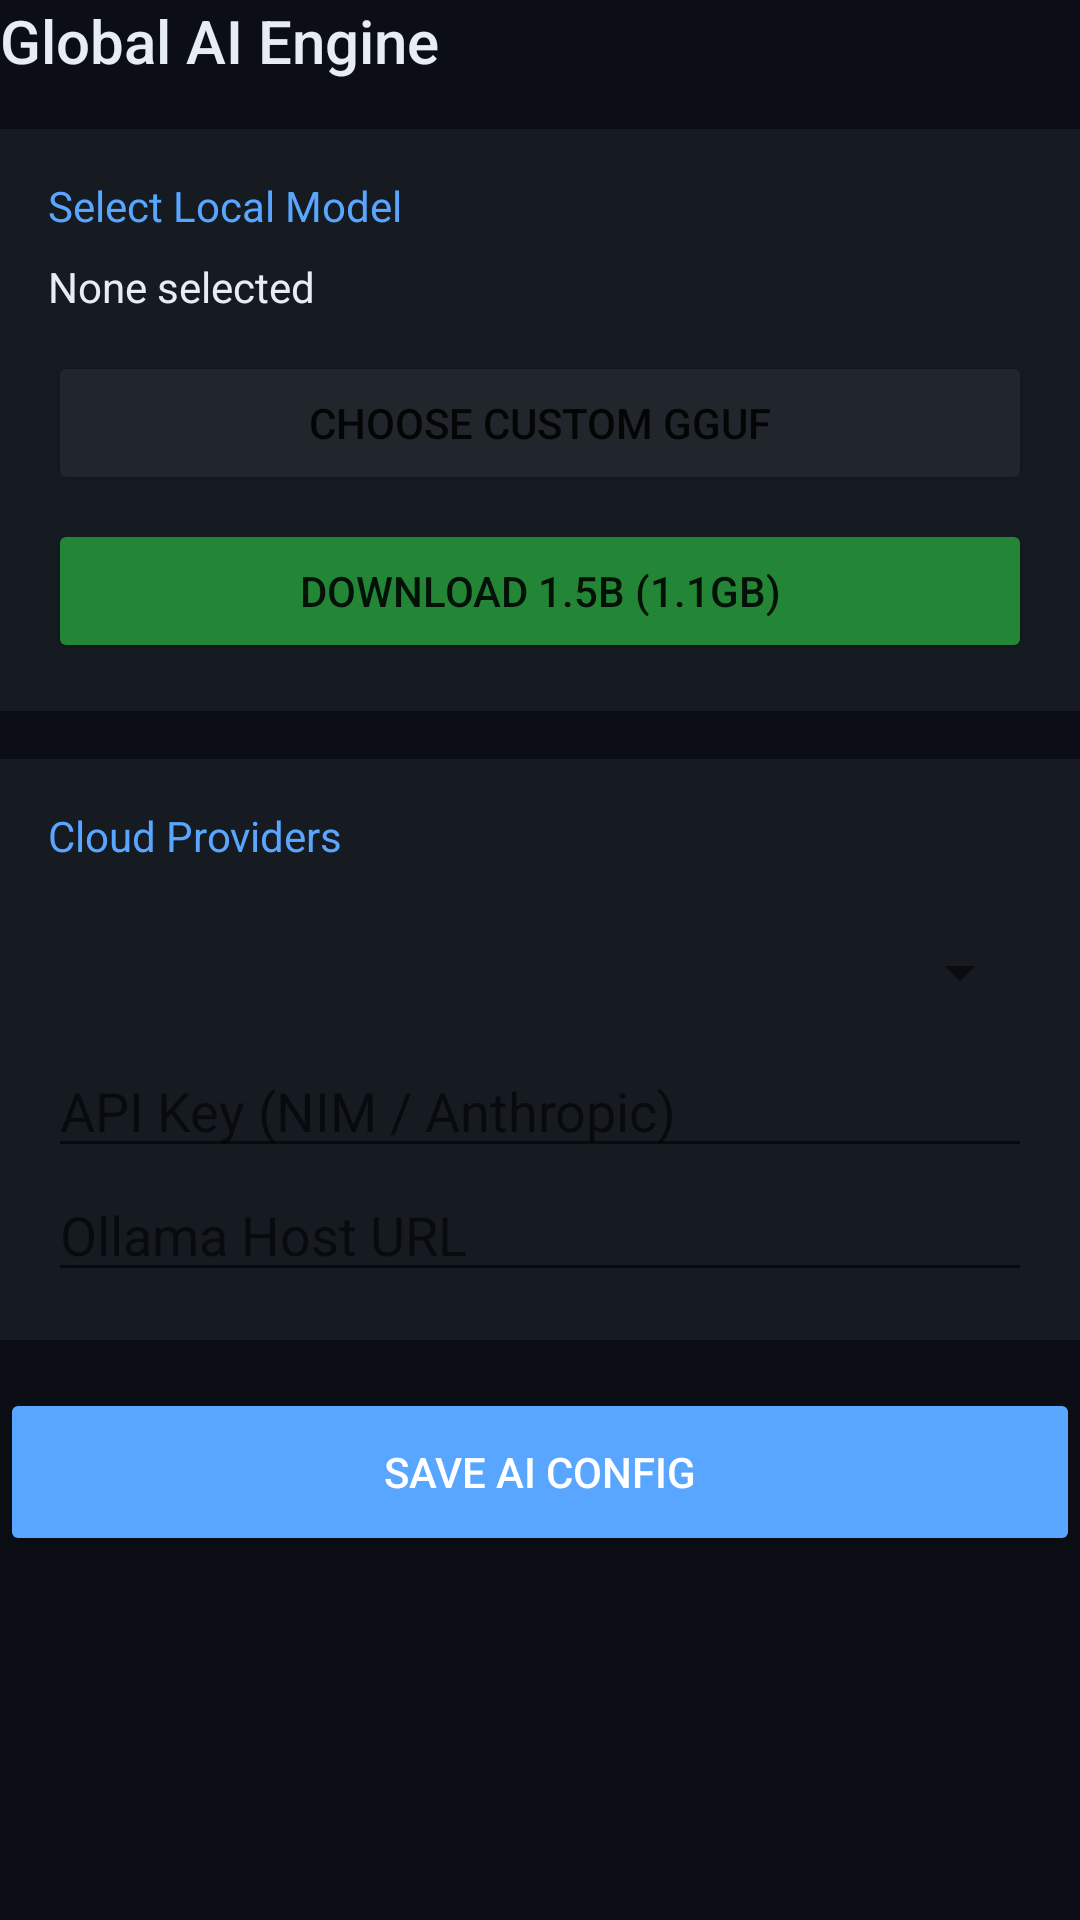

Here is an Android app screen rendered from its layout file. Give the layout XML and the strings, colors and styles it references.
<!-- AndroidManifest.xml: application theme Theme.PortfolioQuant -->
<!-- res/layout/layout_global_settings.xml -->
<?xml version="1.0" encoding="utf-8"?>
<LinearLayout xmlns:android="http://schemas.android.com/apk/res/android"
    android:layout_width="match_parent"
    android:layout_height="wrap_content"
    android:orientation="vertical">

    <TextView
        android:layout_width="wrap_content"
        android:layout_height="wrap_content"
        android:text="Global AI Engine"
        android:textColor="#E6EDF3"
        android:textSize="20sp"
        android:fontFamily="sans-serif-medium"
        android:layout_marginBottom="16dp" />

    
    <LinearLayout
        android:layout_width="match_parent"
        android:layout_height="wrap_content"
        android:background="#161B22"
        android:orientation="vertical"
        android:padding="16dp"
        android:layout_marginBottom="16dp">
        <TextView
            android:layout_width="wrap_content"
            android:layout_height="wrap_content"
            android:text="Select Local Model"
            android:textColor="#58A6FF"
            android:layout_marginBottom="8dp" />
        <TextView
            android:id="@+id/tvActiveModel"
            android:layout_width="wrap_content"
            android:layout_height="wrap_content"
            android:text="None selected"
            android:textColor="#E6EDF3"
            android:layout_marginBottom="12dp" />
        <Button
            android:id="@+id/btnSelectLocalModel"
            android:layout_width="match_parent"
            android:layout_height="wrap_content"
            android:text="Choose Custom GGUF"
            android:backgroundTint="#21262D" />
        <Button
            android:id="@+id/btnDownloadModel"
            android:layout_width="match_parent"
            android:layout_height="wrap_content"
            android:text="Download 1.5B (1.1GB)"
            android:layout_marginTop="8dp"
            android:backgroundTint="#238636" />

        <LinearLayout
            android:id="@+id/downloadProgressLayout"
            android:layout_width="match_parent"
            android:layout_height="wrap_content"
            android:orientation="vertical"
            android:layout_marginTop="12dp"
            android:visibility="gone">
            <ProgressBar android:id="@+id/downloadProgressBar" style="?android:attr/progressBarStyleHorizontal" android:layout_width="match_parent" android:layout_height="wrap_content" />
            <TextView android:id="@+id/tvDownloadProgressPct" android:layout_width="wrap_content" android:layout_height="wrap_content" android:textColor="#E6EDF3" />
        </LinearLayout>
    </LinearLayout>

    
    <LinearLayout
        android:layout_width="match_parent"
        android:layout_height="wrap_content"
        android:background="#161B22"
        android:orientation="vertical"
        android:padding="16dp"
        android:layout_marginBottom="16dp">
        <TextView android:layout_width="wrap_content" android:layout_height="wrap_content" android:text="Cloud Providers" android:textColor="#58A6FF" android:layout_marginBottom="12dp" />
        <Spinner android:id="@+id/spnLlmProvider" android:layout_width="match_parent" android:layout_height="48dp" />
        <EditText android:id="@+id/etLlmApiKey" android:layout_width="match_parent" android:layout_height="wrap_content" android:hint="API Key (NIM / Anthropic)" android:textColor="#E6EDF3" android:inputType="textPassword" />
        <EditText android:id="@+id/etOllamaHost" android:layout_width="match_parent" android:layout_height="wrap_content" android:hint="Ollama Host URL" android:textColor="#E6EDF3" />
    </LinearLayout>

    <Button
        android:id="@+id/btnSaveGlobal"
        android:layout_width="match_parent"
        android:layout_height="56dp"
        android:text="Save AI Config"
        android:backgroundTint="#58A6FF"
        android:textColor="#FFFFFF" />

</LinearLayout>
<!-- resources referenced by this layout -->
<resources>
  <style name="Theme.PortfolioQuant" parent="Theme.MaterialComponents.DayNight.NoActionBar">
          
          <item name="colorPrimary">#0B0E14</item>
          <item name="colorPrimaryVariant">#161B22</item>
          <item name="colorOnPrimary">#FFFFFF</item>
          
          <item name="colorSecondary">#58A6FF</item>
          <item name="colorSecondaryVariant">#2f81f7</item>
          <item name="colorOnSecondary">#FFFFFF</item>
          
          <item name="android:statusBarColor">#0B0E14</item>
          
          <item name="android:windowBackground">#0B0E14</item>
  
          
          <item name="bottomNavigationStyle">@style/Widget.App.BottomNavigationView</item>
      </style>
  <style name="Widget.App.BottomNavigationView" parent="Widget.MaterialComponents.BottomNavigationView">
          <item name="materialThemeOverlay">@style/ThemeOverlay.App.BottomNavigationView</item>
          <item name="labelVisibilityMode">labeled</item>
      </style>
  <style name="ThemeOverlay.App.BottomNavigationView" parent="">
          <item name="colorPrimary">#58A6FF</item>
          <item name="colorOnPrimary">#E6EDF3</item>
      </style>
</resources>
